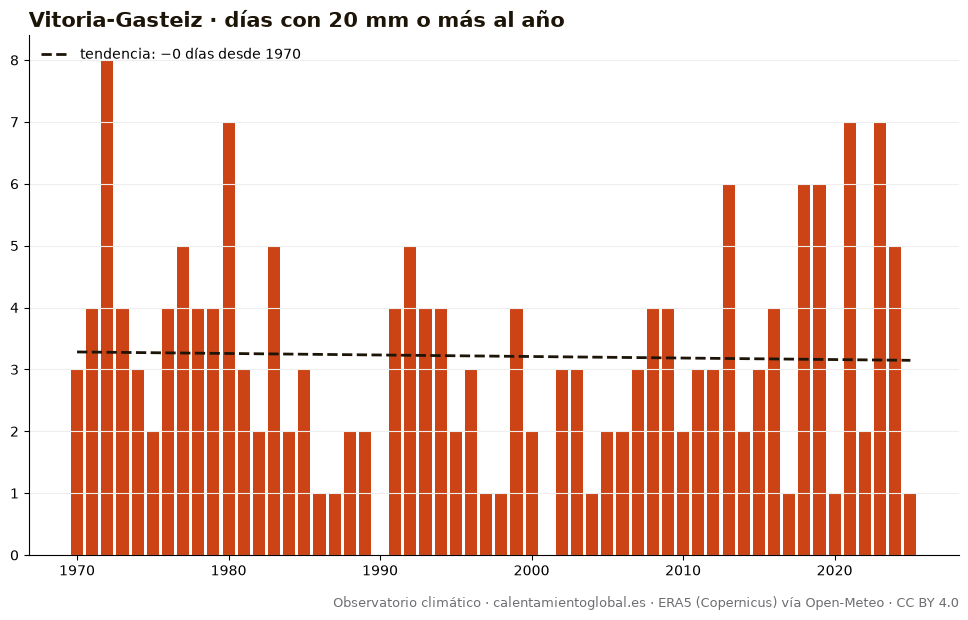

Source data for this figure (header and first rows):
anio, días_con_20_mm_o_más_al_año
1970, 3
1971, 4
1972, 8
1973, 4
1974, 3
1975, 2
1976, 4
1977, 5
1978, 4
1979, 4
1980, 7
1981, 3
1982, 2
1983, 5
1984, 2
1985, 3
1986, 1
1987, 1
1988, 2
1989, 2
1990, 0
1991, 4
1992, 5
1993, 4
1994, 4
1995, 2
1996, 3
1997, 1
1998, 1
1999, 4
2000, 2
2001, 0
2002, 3
2003, 3
2004, 1
2005, 2
2006, 2
2007, 3
2008, 4
2009, 4
2010, 2
2011, 3
2012, 3
2013, 6
2014, 2
2015, 3
2016, 4
2017, 1
2018, 6
2019, 6
2020, 1
2021, 7
2022, 2
2023, 7
2024, 5
2025, 1
